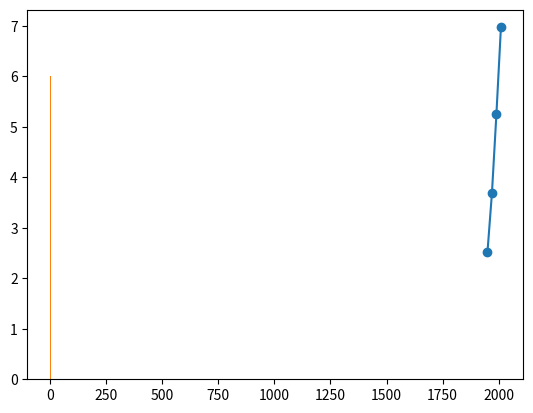

Reproduce this figure in Python.
'''
    Data visualization is very important in data science
        -explore data
        -report insights

    There are many packages for data visualization but matplotlib is mather of them all
    we need subpackage of it, pyplot

'''

import matplotlib.pyplot as plt

year = [1950, 1970, 1990, 2010]
population = [2.519, 3.692, 5.263, 6.972]

plt.plot(year, population)  # (x,y) creates a graph with connected lines
plt.show()  # shows the graph in plots

plt.scatter(year, population)  # (x,y) creates a graph with only dots
plt.show()  # shows the graph in plots

plt.xscale('log')  # to display x horizon logarithmically

'''
    Histogram 
        is type of visualization that's very useful to explore data

    help(plt.hist)
    
    # Build histogram with 5 bins
    plt.hist(array, bins=5)
    
    # Show and clean up plot
    plt.show()
    plt.clf()
'''

values = [0, 0.6, 1.4, 1.6, 2.2, 2.5, 2.6, 3.2, 3.5, 3.9, 4.2, 6]
plt.xscale('linear') # we returned default value (set log before)
plt.hist(values, bins=3)
plt.show()

